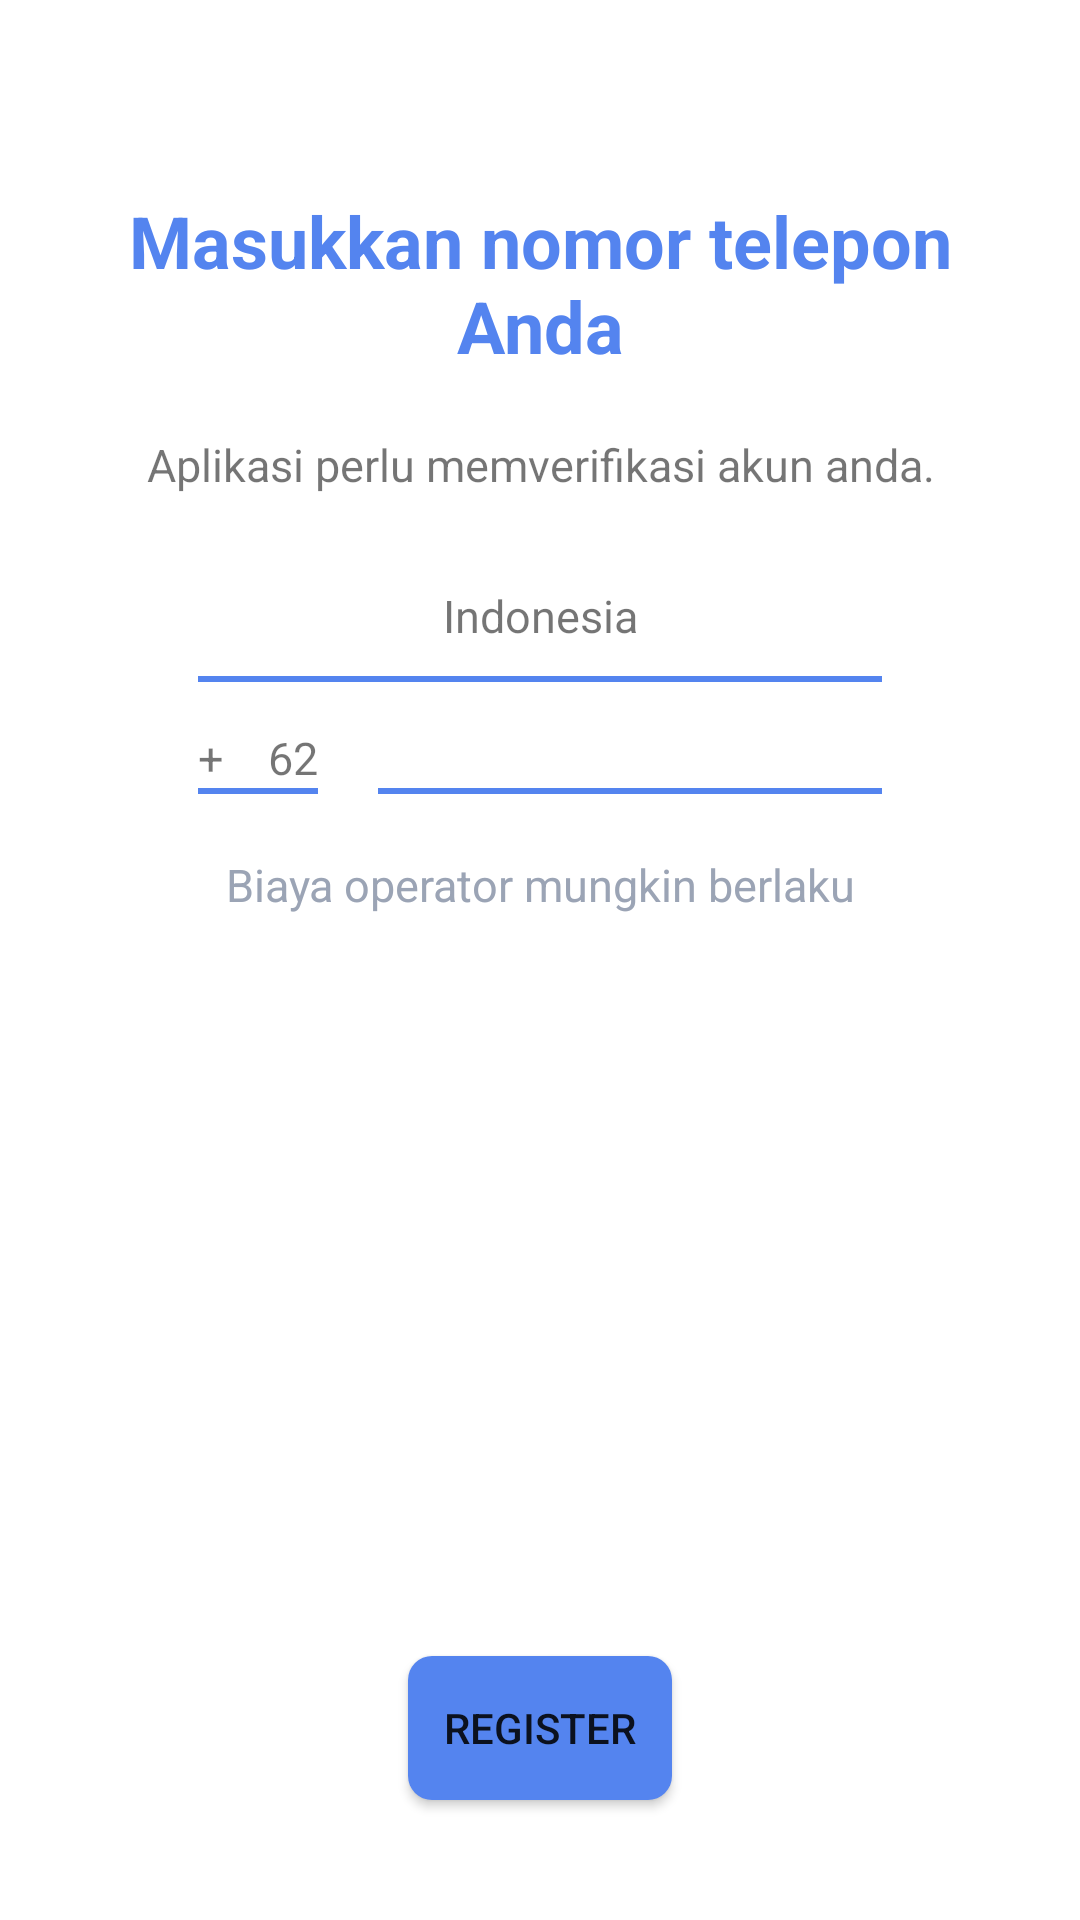

Here is an Android app screen rendered from its layout file. Give the layout XML and the strings, colors and styles it references.
<!-- AndroidManifest.xml: application theme Theme.UTSChat -->
<!-- res/layout/activity_register.xml -->
<?xml version="1.0" encoding="utf-8"?>
<androidx.constraintlayout.widget.ConstraintLayout xmlns:android="http://schemas.android.com/apk/res/android"
    xmlns:app="http://schemas.android.com/apk/res-auto"
    xmlns:tools="http://schemas.android.com/tools"
    android:layout_width="match_parent"
    android:layout_height="match_parent"
    tools:context=".RegisterActivity">

    <LinearLayout
        android:layout_width="match_parent"
        android:layout_height="match_parent"
        android:orientation="vertical"
        android:paddingLeft="16dp"
        android:paddingRight="16dp"
        android:paddingTop="44dp"
        android:paddingBottom="34dp">

        <TextView
            android:layout_width="match_parent"
            android:layout_height="wrap_content"
            android:text="Masukkan nomor telepon Anda"
            android:textColor="@color/blueMain"
            android:textSize="24sp"
            android:textStyle="bold"
            android:gravity="center"
            android:padding="20dp"/>
        
        <TextView
            android:layout_width="match_parent"
            android:layout_height="wrap_content"
            android:text="Aplikasi perlu memverifikasi akun anda."
            android:gravity="center"
            android:textSize="15sp"/>

        <TextView
            android:layout_width="match_parent"
            android:layout_height="wrap_content"
            android:text="Indonesia"
            android:textSize="15sp"
            android:padding="10dp"
            android:gravity="center"
            android:layout_marginTop="20dp"/>
        <View
            android:layout_width="match_parent"
            android:layout_height="2dp"
            android:background="@drawable/line_bottom_border"
            android:layout_marginLeft="50dp"
            android:layout_marginRight="50dp"/>
        <LinearLayout
            android:layout_width="match_parent"
            android:layout_height="wrap_content"
            android:orientation="horizontal"
            android:layout_marginLeft="50dp"
            android:layout_marginRight="50dp"
            android:layout_marginTop="15dp">

            <LinearLayout
                android:layout_width="wrap_content"
                android:layout_height="wrap_content"
                android:orientation="vertical"
                android:layout_marginRight="20dp">
                <TextView
                    android:layout_width="wrap_content"
                    android:layout_height="wrap_content"
                    android:text="+    62"
                    android:textSize="15sp"/>
                <View
                    android:layout_width="match_parent"
                    android:layout_height="2dp"
                    android:background="@drawable/line_bottom_border"/>

            </LinearLayout>
            <LinearLayout
                android:layout_width="wrap_content"
                android:layout_height="wrap_content"
                android:orientation="vertical">
                <EditText
                    android:id="@+id/daftarNomorHP"
                    android:layout_width="match_parent"
                    android:layout_height="wrap_content"
                    android:background="@color/transparent"
                    android:textSize="15sp"
                    android:inputType="number"/>
                <View
                    android:layout_width="match_parent"
                    android:layout_height="2dp"
                    android:background="@drawable/line_bottom_border"/>

            </LinearLayout>
        </LinearLayout>

        <TextView
            android:layout_width="match_parent"
            android:layout_height="wrap_content"
            android:text="Biaya operator mungkin berlaku"
            android:gravity="center"
            android:textSize="15sp"
            android:layout_marginTop="20dp"
            android:textColor="@color/grey"/>
    </LinearLayout>

    <Button
        android:id="@+id/btnToOTP"
        android:layout_width="wrap_content"
        android:layout_height="wrap_content"
        android:text="Register"
        android:layout_gravity="center"
        android:backgroundTint="@color/blueMain"
        android:background="@drawable/btn_rounded"
        app:layout_constraintBottom_toBottomOf="parent"
        app:layout_constraintStart_toStartOf="parent"
        app:layout_constraintEnd_toEndOf="parent"
        android:layout_marginBottom="40dp"/>

</androidx.constraintlayout.widget.ConstraintLayout>
<!-- resources referenced by this layout -->
<resources>
  <color name="blueMain">#5484ef</color>
  <color name="grey">#9BA4B5</color>
  <color name="transparent">#00FFFFFF</color>
  <!-- drawable btn_rounded (drawable) -->
  <?xml version="1.0" encoding="utf-8"?>
  <shape xmlns:android="http://schemas.android.com/apk/res/android"
      android:shape="rectangle">
  
      <solid android:color="@color/blueMain"/>
  
      <corners android:radius="8dp"/>
  
  </shape>
  <!-- drawable line_bottom_border (drawable) -->
  <?xml version="1.0" encoding="utf-8"?>
  <shape  xmlns:android="http://schemas.android.com/apk/res/android">
      <solid android:color="@color/blueMain"/>
      <size android:height="1dp"/>
  </shape>
  <style name="Theme.UTSChat" parent="Theme.MaterialComponents.DayNight.NoActionBar">
          
          <item name="colorPrimary">@color/blueMain</item>
          <item name="colorPrimaryVariant">@color/purple_700</item>
          <item name="colorOnPrimary">@color/white</item>
          
          <item name="colorSecondary">@color/teal_200</item>
          <item name="colorSecondaryVariant">@color/teal_700</item>
          <item name="colorOnSecondary">@color/black</item>
          
          <item name="android:statusBarColor">?attr/colorPrimaryVariant</item>
          
      </style>
  <color name="purple_700">#FF3700B3</color>
  <color name="white">#FFFFFFFF</color>
  <color name="teal_200">#FF03DAC5</color>
  <color name="teal_700">#FF018786</color>
  <color name="black">#FF000000</color>
</resources>
